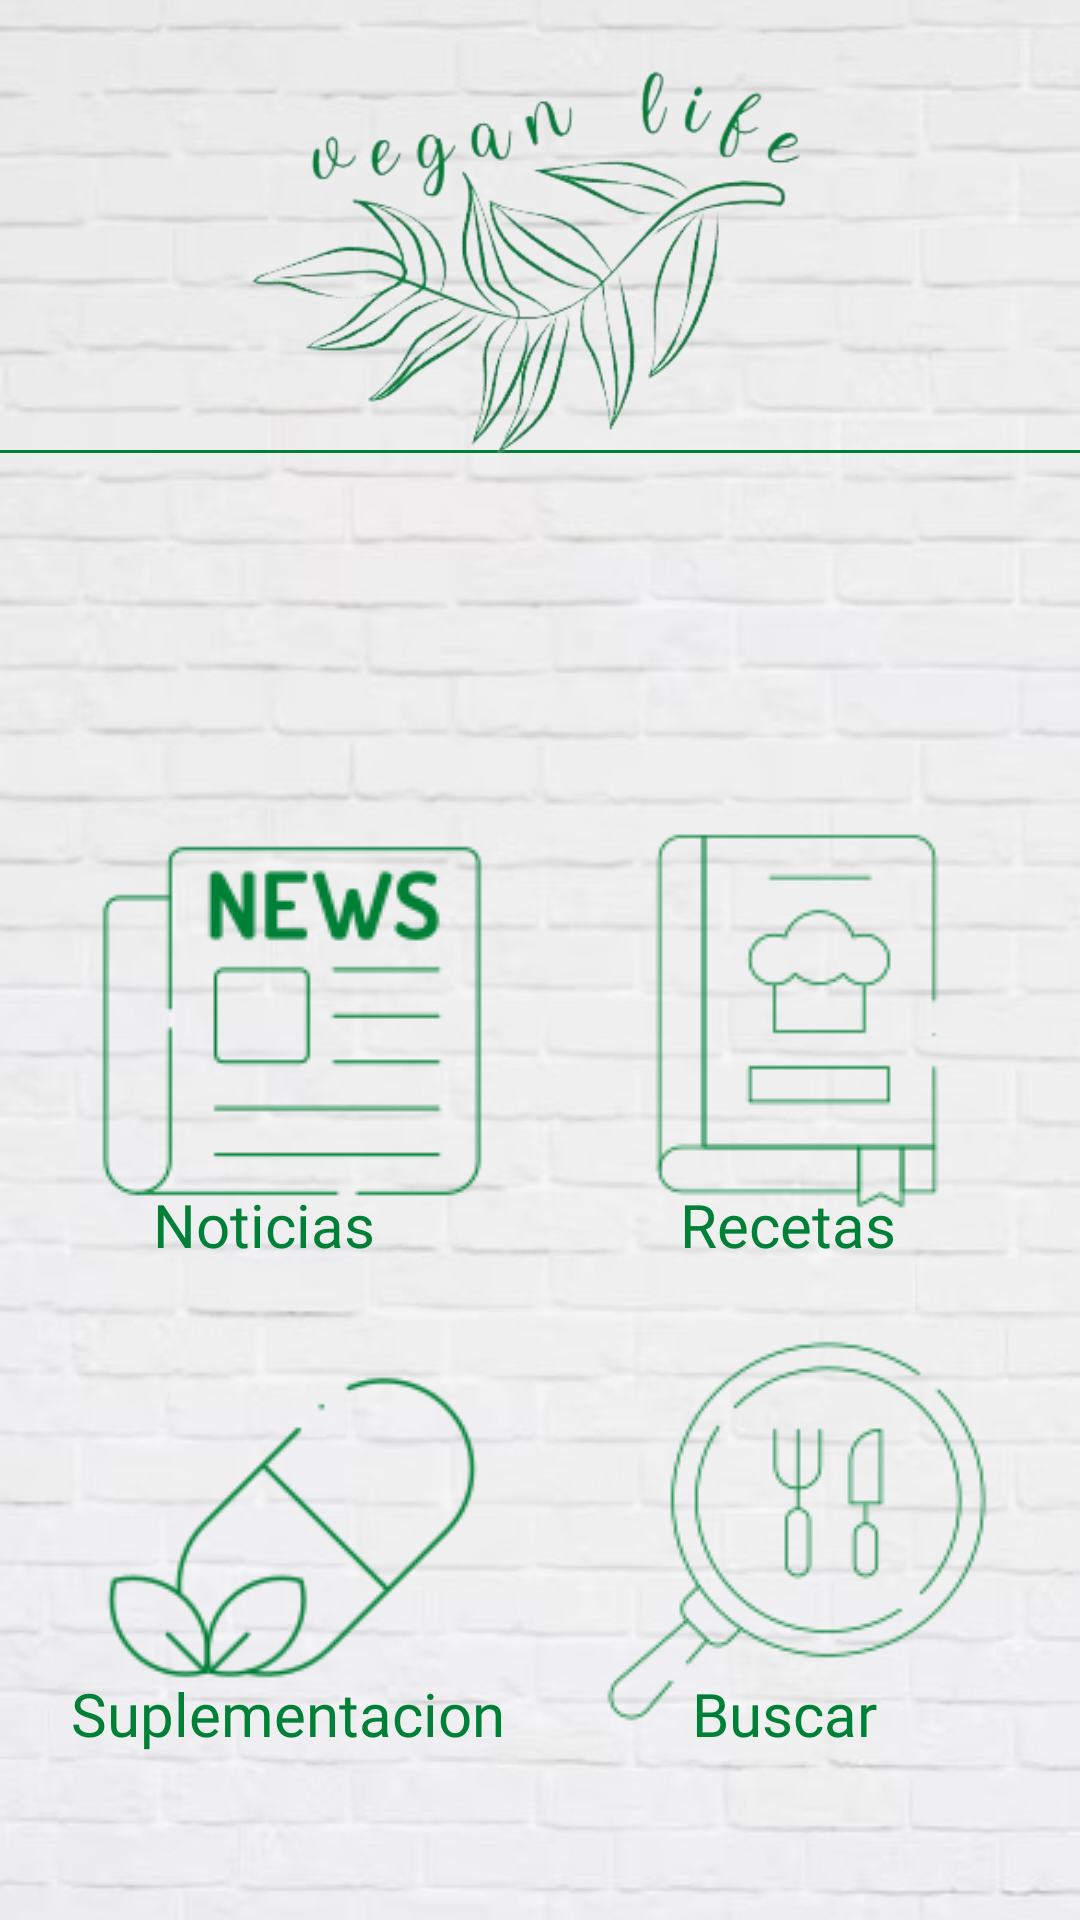

The Android layout XML behind this screen, and the referenced resources:
<!-- AndroidManifest.xml: application theme Theme.TFG -->
<!-- res/layout/activity_pantalla_principal.xml -->
<?xml version="1.0" encoding="utf-8"?>
<androidx.constraintlayout.widget.ConstraintLayout xmlns:android="http://schemas.android.com/apk/res/android"
    xmlns:app="http://schemas.android.com/apk/res-auto"
    xmlns:tools="http://schemas.android.com/tools"
    android:layout_width="match_parent"
    android:layout_height="match_parent"
    android:background="@drawable/fondoladrillo"
    tools:context=".pantallaPrincipal">

    

    


    <ImageView
        android:id="@+id/logoImageView"
        android:layout_width="204dp"
        android:layout_height="170dp"
        android:layout_alignParentStart="true"
        android:layout_alignParentTop="true"
        android:layout_alignParentEnd="true"
        android:elevation="100dp"
        android:src="@drawable/logotfgsinfondo"
        app:layout_constraintBottom_toBottomOf="parent"
        app:layout_constraintEnd_toEndOf="parent"
        app:layout_constraintHorizontal_bias="0.497"
        app:layout_constraintStart_toStartOf="parent"
        app:layout_constraintTop_toTopOf="parent"
        app:layout_constraintVertical_bias="0.003"
        tools:ignore="MissingConstraints" />

    <View
        android:id="@+id/view"
        android:layout_width="match_parent"
        android:layout_height="1dp"
        android:layout_alignParentStart="true"
        android:layout_alignParentTop="true"
        android:layout_alignParentEnd="true"
        android:layout_alignParentBottom="true"
        android:background="#008037"
        app:layout_constraintBottom_toBottomOf="parent"
        app:layout_constraintEnd_toEndOf="parent"
        app:layout_constraintHorizontal_bias="0.0"
        app:layout_constraintStart_toStartOf="parent"
        app:layout_constraintTop_toTopOf="parent"
        app:layout_constraintVertical_bias="0.235"
        tools:ignore="MissingConstraints" />

    <TextView
        android:id="@+id/textSaludo"
        android:layout_width="wrap_content"
        android:layout_height="wrap_content"
        android:fontFamily="@font/krub_extralight"
        android:textColor="#008037"
        android:textSize="24sp"
        android:textStyle="normal"
        app:layout_constraintBottom_toBottomOf="parent"
        app:layout_constraintEnd_toEndOf="parent"
        app:layout_constraintHorizontal_bias="0.498"
        app:layout_constraintStart_toStartOf="parent"
        app:layout_constraintTop_toTopOf="@+id/logoImageView"
        app:layout_constraintVertical_bias="0.341" />

    <ImageButton
        android:id="@+id/boton1"
        android:layout_width="wrap_content"
        android:layout_height="wrap_content"
        android:layout_alignParentStart="true"
        android:layout_alignParentTop="true"
        android:background="@drawable/button_selector"
        android:contentDescription="@string/description_button1"
        android:elevation="8dp"
        android:src="@drawable/librorecetas1"
        app:layout_constraintBottom_toBottomOf="parent"
        app:layout_constraintEnd_toEndOf="parent"
        app:layout_constraintHorizontal_bias="0.869"
        app:layout_constraintStart_toStartOf="parent"
        app:layout_constraintTop_toTopOf="parent"
        app:layout_constraintVertical_bias="0.54"
        tools:ignore="MissingConstraints" />

    <ImageButton
        android:id="@+id/boton2"
        android:layout_width="wrap_content"
        android:layout_height="wrap_content"
        android:layout_alignParentTop="true"
        android:layout_alignParentEnd="true"
        android:layout_alignParentBottom="true"
        android:layout_toEndOf="@id/boton1"
        android:background="@drawable/button_selector"
        android:contentDescription="@string/description_button2"
        android:src="@drawable/periodico"
        app:layout_constraintBottom_toBottomOf="parent"
        app:layout_constraintEnd_toEndOf="parent"
        app:layout_constraintHorizontal_bias="0.144"
        app:layout_constraintStart_toStartOf="parent"
        app:layout_constraintTop_toTopOf="parent"
        app:layout_constraintVertical_bias="0.54"
        tools:ignore="MissingConstraints" />

    <ImageButton
        android:id="@+id/boton3"
        android:layout_width="wrap_content"
        android:layout_height="125dp"
        android:layout_alignParentStart="true"
        android:layout_alignParentTop="true"
        android:layout_alignParentBottom="true"
        android:background="@drawable/button_selector"
        android:contentDescription="@string/description_button3"
        android:src="@drawable/vitamina"
        app:layout_constraintBottom_toBottomOf="parent"
        app:layout_constraintEnd_toEndOf="parent"
        app:layout_constraintHorizontal_bias="0.144"
        app:layout_constraintStart_toStartOf="parent"
        app:layout_constraintTop_toTopOf="parent"
        app:layout_constraintVertical_bias="0.867"
        tools:ignore="MissingConstraints" />

    <ImageButton
        android:id="@+id/boton4"
        android:layout_width="wrap_content"
        android:layout_height="wrap_content"
        android:layout_alignParentStart="true"
        android:layout_alignParentTop="true"
        android:layout_alignParentEnd="true"
        android:layout_alignParentBottom="true"
        android:background="@drawable/button_selector"
        android:contentDescription="@string/description_button4"
        android:src="@drawable/buscar2"
        app:layout_constraintBottom_toBottomOf="parent"
        app:layout_constraintEnd_toEndOf="parent"
        app:layout_constraintHorizontal_bias="0.869"
        app:layout_constraintStart_toStartOf="parent"
        app:layout_constraintTop_toTopOf="parent"
        app:layout_constraintVertical_bias="0.872"
        tools:ignore="MissingConstraints" />


    <TextView
        android:id="@+id/textoBuscar"
        android:layout_width="98dp"
        android:layout_height="27dp"
        android:fontFamily="@font/krub_extralight"
        android:text="Buscar"
        android:textColor="#008037"
        android:textSize="20dp"
        android:textStyle="normal"
        app:layout_constraintBottom_toBottomOf="parent"
        app:layout_constraintEnd_toEndOf="parent"
        app:layout_constraintHorizontal_bias="0.881"
        app:layout_constraintStart_toStartOf="parent"
        app:layout_constraintTop_toTopOf="parent"
        app:layout_constraintVertical_bias="0.91" />

    <TextView
        android:id="@+id/textoSuplementacion"
        android:layout_width="160dp"
        android:layout_height="28dp"
        android:fontFamily="@font/krub_extralight"
        android:text="Suplementacion"
        android:textColor="#008037"
        android:textSize="20dp"
        android:textStyle="normal"
        app:layout_constraintBottom_toBottomOf="parent"
        app:layout_constraintEnd_toEndOf="parent"
        app:layout_constraintHorizontal_bias="0.119"
        app:layout_constraintStart_toStartOf="parent"
        app:layout_constraintTop_toTopOf="parent"
        app:layout_constraintVertical_bias="0.911" />

    <TextView
        android:id="@+id/textAlimentos"
        android:layout_width="120dp"
        android:layout_height="34dp"
        android:fontFamily="@font/krub_extralight"
        android:text="Recetas"
        android:textColor="#008037"
        android:textSize="20dp"
        android:textStyle="normal"
        app:layout_constraintBottom_toBottomOf="parent"
        app:layout_constraintEnd_toEndOf="parent"
        app:layout_constraintHorizontal_bias="0.945"
        app:layout_constraintStart_toStartOf="parent"
        app:layout_constraintTop_toTopOf="parent"
        app:layout_constraintVertical_bias="0.651" />

    <TextView
        android:id="@+id/textoNoticias"
        android:layout_width="100dp"
        android:layout_height="30dp"
        android:fontFamily="@font/krub_extralight"
        android:text="Noticias"
        android:textColor="#008037"
        android:textSize="20dp"
        android:textStyle="normal"
        app:layout_constraintBottom_toBottomOf="parent"
        app:layout_constraintEnd_toEndOf="parent"
        app:layout_constraintHorizontal_bias="0.196"
        app:layout_constraintStart_toStartOf="parent"
        app:layout_constraintTop_toTopOf="parent"
        app:layout_constraintVertical_bias="0.647" />


</androidx.constraintlayout.widget.ConstraintLayout>
<!-- resources referenced by this layout -->
<resources>
  <!-- drawable buscar2: png bitmap (drawable, 6461 bytes) -->
  <!-- drawable fondoladrillo: jpg bitmap (drawable, 30683 bytes) -->
  <!-- drawable librorecetas1: png bitmap (drawable, 2693 bytes) -->
  <!-- drawable logotfgsinfondo: png bitmap (drawable, 72780 bytes) -->
  <!-- drawable periodico: png bitmap (drawable, 3516 bytes) -->
  <!-- drawable vitamina: png bitmap (drawable, 4194 bytes) -->
  <string name="description_button1">Descripción del botón 1</string>
  <string name="description_button2">Descripción del botón 2</string>
  <string name="description_button3">Descripción del botón 3</string>
  <string name="description_button4">Descripción del botón 4</string>
</resources>
